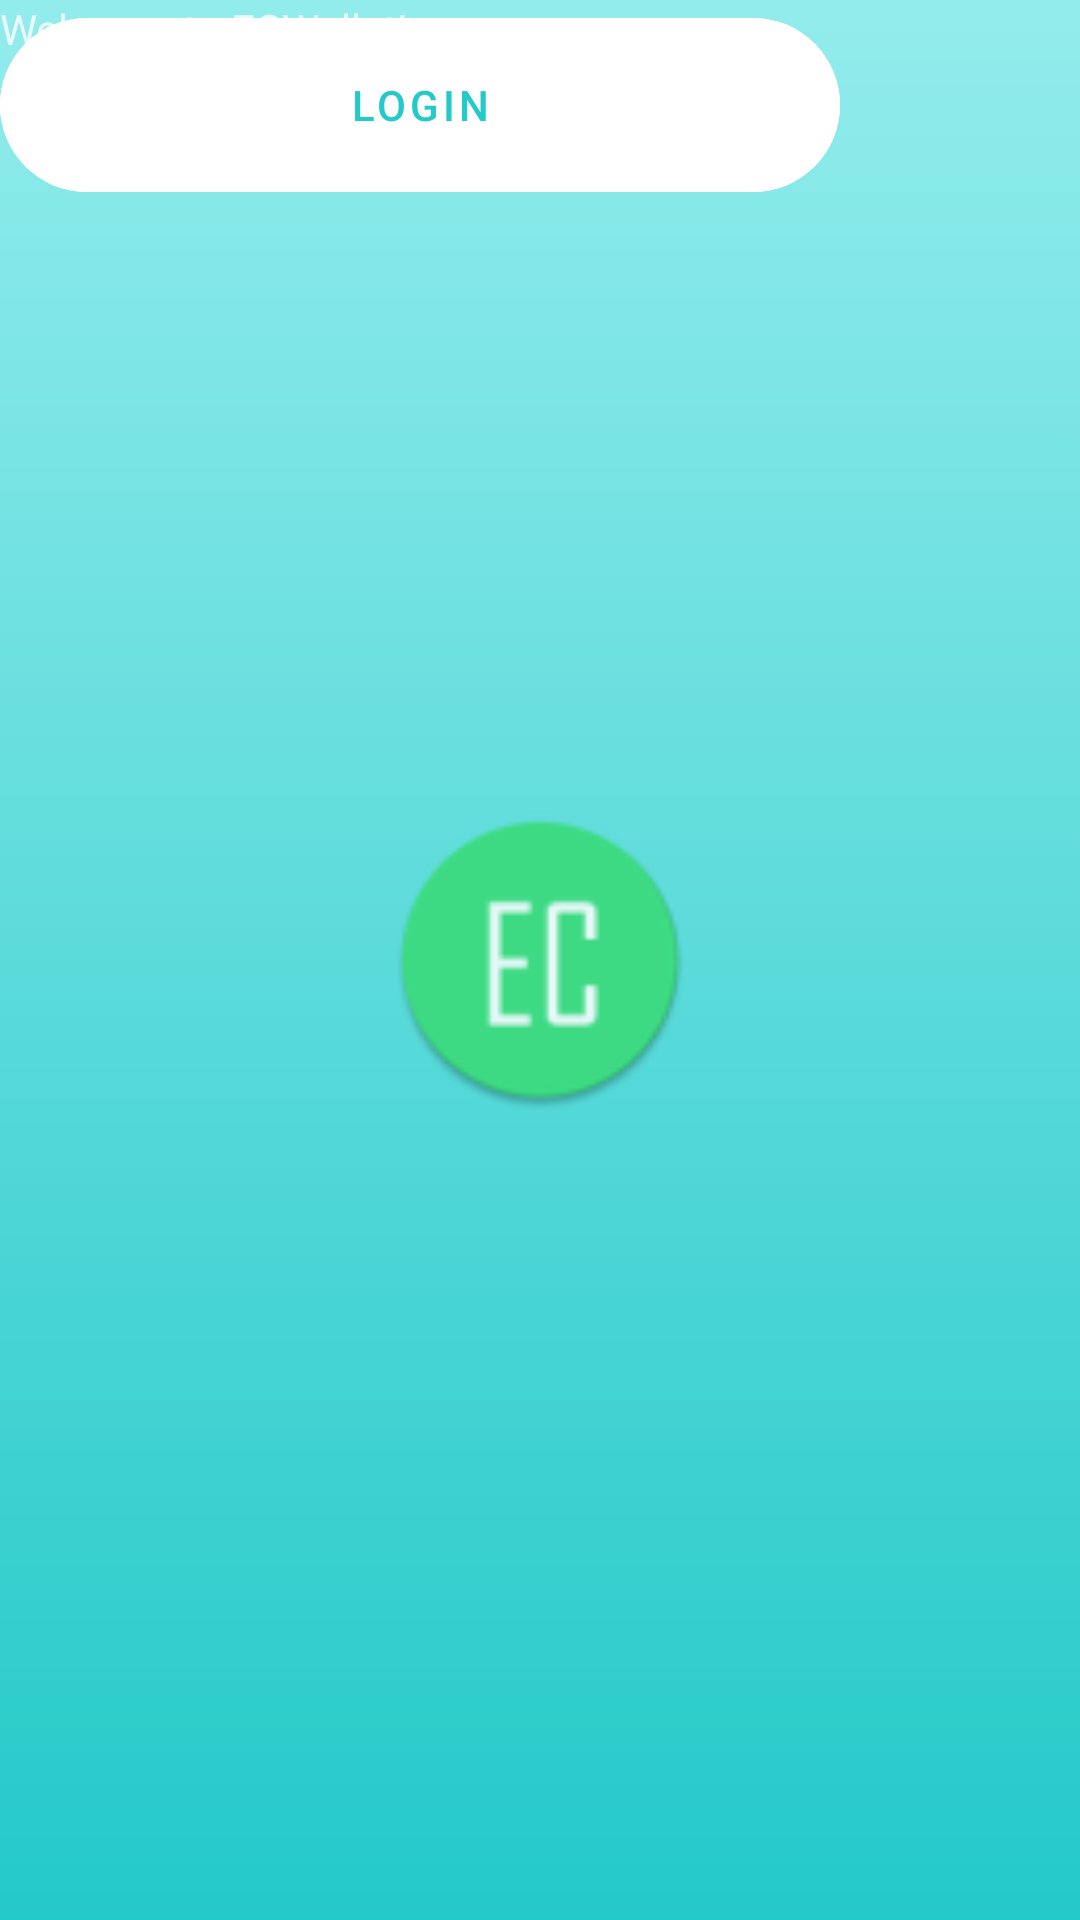

Layout XML and referenced resources for this Android screen:
<!-- AndroidManifest.xml: application theme AppTheme -->
<!-- res/layout/fragment_startup.xml -->
<?xml version="1.0" encoding="utf-8"?>
<FrameLayout xmlns:android="http://schemas.android.com/apk/res/android"
    xmlns:tools="http://schemas.android.com/tools"
    android:layout_width="match_parent"
    android:layout_height="match_parent"
    tools:context=".StartUpFragment"
    style="@style/StartPagesTheme"
    >

    <ImageView
        android:id="@+id/img_start_logo"
        android:layout_width="100dp"
        android:layout_height="100dp"
        android:src="@mipmap/ic_launcher_round"
        android:layout_gravity="center_vertical|center_horizontal"
        />

    <TextView
        android:id="@+id/txt_start_slogan"
        android:layout_width="wrap_content"
        android:layout_height="wrap_content"
        android:textColor="@color/colorStartUpText"
        android:text="Welcome to ECWallet!" />


    <com.google.android.material.button.MaterialButton
        style="@style/ButtonTheme"
        android:id="@+id/btn_start_signup"
        android:checkable="true"
        android:text="Sign Up"
        />

    <com.google.android.material.button.MaterialButton
        style="@style/ButtonTheme"
        android:id="@+id/btn_start_login"
        android:checkable="true"
        android:text="Login"
        />

    <androidx.viewpager2.widget.ViewPager2
        android:id="@+id/pager_start"
        android:layout_width="match_parent"
        android:layout_height="100dp"
        android:visibility="gone"
        />

</FrameLayout>
<!-- resources referenced by this layout -->
<resources>
  <color name="colorStartUpText">#E8FAFA</color>
  <!-- mipmap ic_launcher_round: png bitmap (mipmap-hdpi, 2917 bytes) -->
  <style name="ButtonTheme" parent="Widget.MaterialComponents.Button">
          <item name="android:layout_height">70dp</item>
          <item name="android:layout_width">280dp</item>
          <item name="cornerRadius">70dp</item>
          <item name="android:shadowRadius">0</item>
          <item name="android:stateListAnimator">@null</item>
          <item name="backgroundTint">#FFFFFF</item>
          <item name="android:textColor">@color/colorBackgroundEnd</item>
          <item name="android:clickable">true</item>
          <item name="android:checkable">true</item>
      </style>
  <style name="StartPagesTheme">
          <item name="android:background">@drawable/color_gradient</item>
      </style>
  <style name="AppTheme" parent="Theme.MaterialComponents.Light.NoActionBar">
          
          <item name="colorPrimary">@color/colorPrimary</item>
          <item name="colorPrimaryDark">@color/colorPrimaryDark</item>
          <item name="colorAccent">@color/colorAccent</item>
          <item name="shapeAppearanceMediumComponent">@style/ShapeAppearance.App.MediumComponent.rounded</item>
          <item name="materialCardViewStyle">@style/Widget.App.CardView</item>
      </style>
  <color name="colorBackgroundEnd">#24c9c9</color>
  <!-- drawable color_gradient (drawable) -->
  <?xml version="1.0" encoding="utf-8"?>
  <shape xmlns:android="http://schemas.android.com/apk/res/android">
      <gradient
          android:angle="90"
          android:endColor="@color/colorBackgroundStart"
          android:startColor="@color/colorBackgroundEnd" />
  </shape>
  <color name="colorPrimary">#93ecec</color>
  <color name="colorPrimaryDark">#93ecec</color>
  <color name="colorAccent">#03DAC5</color>
  <style name="ShapeAppearance.App.MediumComponent.rounded" parent="ShapeAppearance.MaterialComponents.MediumComponent">
          <item name="cornerFamily">rounded</item>
          <item name="cornerSize">10dp</item>
      </style>
  <style name="Widget.App.CardView" parent="Widget.MaterialComponents.CardView">
          <item name="shapeAppearance">@style/ShapeAppearance.App.MediumComponent.rounded</item>
      </style>
  <color name="colorBackgroundStart">#93ecec</color>
</resources>
